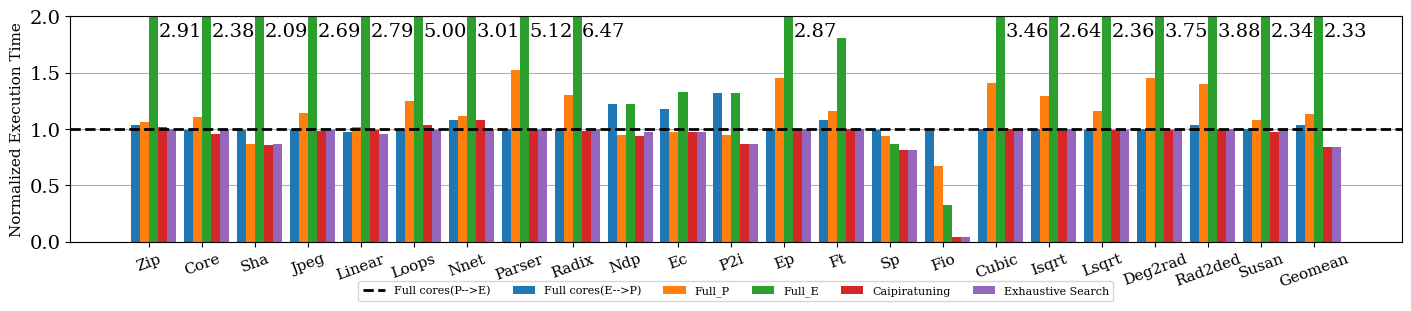

This chart was generated by the following Python code:
import matplotlib.pyplot as plt
import numpy as np

# 1. Configurando a fonte para o estilo acadêmico (Serif)
plt.rcParams['font.family'] = 'serif'

applications = ("Zip", "Core", "Sha", "Jpeg", "Linear", "Loops", "Nnet", "Parser", "Radix", "Ndp", 
              "Ec", "P2i", "Ep", "Ft", "Sp", "Fio",
                "Cubic", "Isqrt", "Lsqrt", "Deg2rad", "Rad2ded", "Susan", "Geomean")

performance_values = {
    'Full cores(E-->P)' : (1.04, 0.99, 0.99, 0.99, 0.97, 0.99, 1.08, 1.00, 1.00, 1.22, 1.18, 1.32, 1.00, 1.08, 0.99, 0.98, 1.00, 1.00, 0.99, 1.00, 1.04, 1.00, 1.04),
    'Full_P' : (1.06, 1.11, 0.87, 1.14, 1.02, 1.25, 1.12, 1.52, 1.30, 0.95, 0.97, 0.95, 1.45, 1.16, 0.94, 0.67, 1.41, 1.29, 1.16, 1.45, 1.40, 1.08, 1.13),
    'Full_E' : (2.91, 2.38, 2.09, 2.69, 2.79, 5.00, 3.01, 5.12, 6.47, 1.22, 1.33, 1.32, 2.87, 1.81, 0.87, 0.33, 3.46, 2.64, 2.36, 3.75, 3.88,2.34, 2.33),
    'Caipiratuning' : (1.02, 0.96, 0.86, 0.98, 0.99, 1.04, 1.08, 0.99, 0.98, 0.94, 0.97, 0.87, 1.00, 1.00, 0.81, 0.04, 1.00, 0.98, 0.99, 0.99, 1.00, 0.97, 0.84),
    'Exhaustive Search' : (1.00, 0.99, 0.87, 0.99, 0.96, 0.99, 1.00, 1.00, 1.00, 0.97, 0.97, 0.87, 1.00, 1.00, 0.81, 0.04, 1.00, 1.00, 0.99, 1.00, 1.00, 1.00, 0.84)
}

x = np.arange(len(applications))
width = 0.17
multiplier = 0


fig, ax = plt.subplots(figsize=(14, 3), layout='constrained')

ymax_limit = 2.0 

ax.grid(axis='y')
ax.set_axisbelow(True) 

for attribute, measurement in performance_values.items():
    offset = width * multiplier
    rects = ax.bar(x + offset, measurement, width, label=attribute)
    
    for rect in rects:
        height = rect.get_height()
        
        if height > ymax_limit:
            # 2. Configurando o texto extrapolado igual à imagem
            ax.text(
                rect.get_x() + rect.get_width() + 0.01,     
                ymax_limit - 0.05,       # Posição Y levemente abaixo do teto
                f'{height:.2f}',         
                ha='left',               
                va='top',                
                fontsize=14,             
                rotation=0,              # Texto na horizontal
                color='black'
            )
            
    multiplier +=1


ax.axhline(y=1, color='black', linestyle='--', linewidth=2, label='Full cores(P-->E)')


ax.set_ylabel('Normalized Execution Time', fontsize=11)
ax.set_ylim(0, ymax_limit)
ax.tick_params(axis='y', labelsize=14)


ax.set_xticks(x + width * 1.5, applications, fontsize=11, rotation=20)


ax.legend(
    loc='upper center', 
    bbox_to_anchor=(0.5, -0.15),
    ncols=6,                   
    fontsize=8, 
    frameon=True
)

plt.savefig('graphic_performance.png')
plt.savefig('graphic_performance.pdf')
